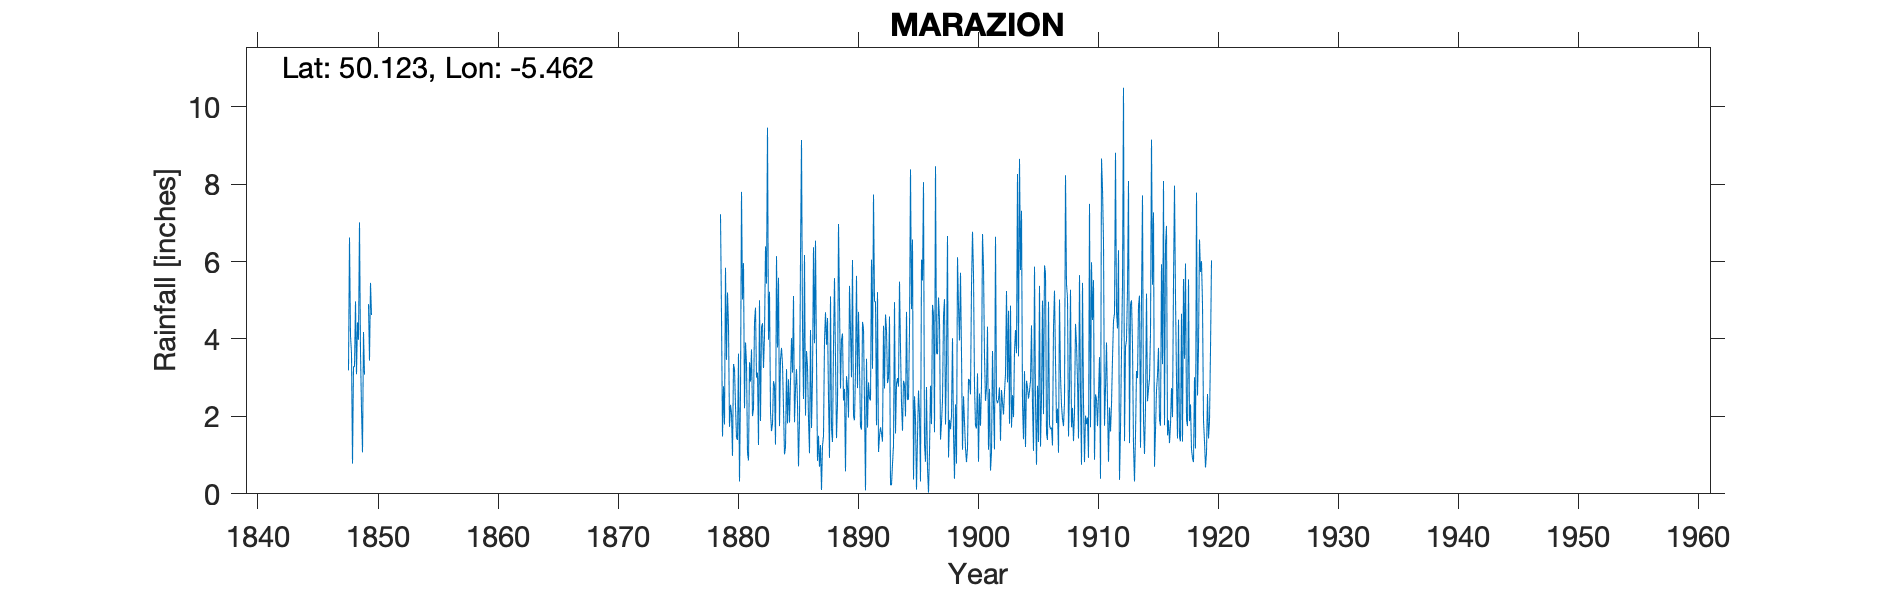

Data behind this chart, as committed beside it:
MARAZION, , , , , , , , , , , , , , , , , , , , , , , 
Grid ref, SW526305, Long, -5.462, Lat, 50.12, Elevation, 30, ft, , , , , , , , , , , , , , , 
Station no, RR40, , , , , , , , , , , , , , , , , , , , , , 
, 1840, 1841, 1842, 1843, 1844, 1845, 1846, 1847, 1848, 1849, 1870, 1871, 1872, 1873, 1874, 1875, 1876, 1877, 1878, 1879, 1880, 1881, 1882
January, , , , , , , , , 3.19, 3.66, , , , , , , , , , 7.22, 0.98, 2.21, 3
February, , , , , , , , , 6.62, 2.19, , , , , , , , , , 4.6, 3.35, 3.91, 3.13
March, , , , , , , , , 4.08, 1.07, , , , , , , , , , 1.48, 3.23, 3.38, 1.26
April, , , , , , , , , 3.63, 4.18, , , , , , , , , , 2.78, 2.27, 1.05, 5
May, , , , , , , , , 0.78, 3.08, , , , , , , , , , 1.79, 1.45, 0.86, 1.88
June, , , , , , , , , 3.29, , , , , , , , , , , 5.84, 1.39, 3.4, 4.31
July, , , , , , , , , 3.28, , , , , , , , , , , 3.46, 3.62, 2.9, 4.41
August, , , , , , , , , 4.97, , , , , , , , , , , 5.2, 0.32, 3.73, 3.25
September, , , , , , , , , 3.09, 4.9, , , , , , , , , , 4.33, 2.6, 2.01, 4.09
October, , , , , , , , , 4.43, 3.44, , , , , , , , , , 1.73, 7.8, 2.2, 6.39
November, , , , , , , , , 3.98, 5.45, , , , , , , , , , 2.3, 5.02, 4.44, 5.43
December, , , , , , , , , 7.01, 4.62, , , , , , , , , , 2.08, 5.96, 4.81, 9.46
Total, , , , , , , , , 48.35, , , , , , , , , , , 42.81, 37.99, 34.9, 51.61
